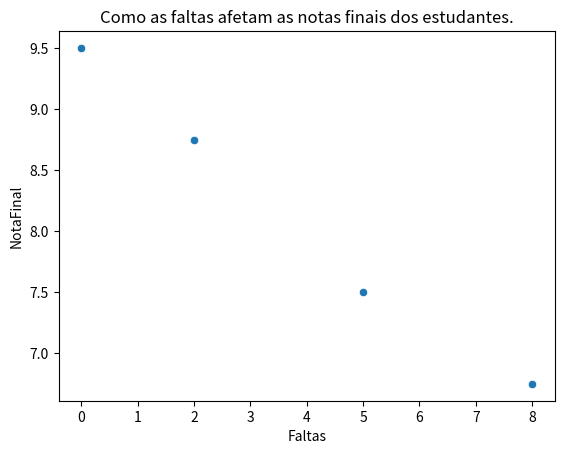

Write the Python code that produced this figure.
# 2 - Pandas
# a) Crie um DataFrame do Pandas a partir deste dicionário.
# b) Adicione uma nova coluna chamada 'Nota_Final' 
# que seja a média das notas G1 e G2: (Nota_G1 + Nota_G2) / 2.
# c) Filtre e mostre apenas os estudantes que foram aprovados, 
# ou seja, que têm Nota_Final maior ou igual a 7.0 E (&) menos de 5 faltas.

# 3 - Matplotlib / Seaborn
# Usando o DataFrame de estudantes do exercício anterior, 
# você quer criar uma visualização para entender se existe uma 
# relação entre o número de faltas de um aluno e sua nota final.

import pandas as pd 
import seaborn as sns
import matplotlib.pyplot as plt

dados_estudantes = {
    'Nome': ['Ana', 'Bruno', 'Carla', 'Daniel'],
    'Nota_G1': [8.5, 7.0, 9.5, 6.0],
    'Nota_G2': [9.0, 8.0, 9.5, 7.5],
    'Faltas': [2, 5, 0, 8]
}

dfDados = pd.DataFrame(dados_estudantes)

dfDados["NotaFinal"] = (dfDados['Nota_G1']+dfDados['Nota_G2']) / 2

condition = (dfDados["NotaFinal"] >= 7.0) & (dfDados["Faltas"] < 5)
approvedStudents = dfDados[condition]

print(f"Os alunos aprovados foram: \n{approvedStudents}")


sns.scatterplot(x="Faltas", y="NotaFinal", data=dfDados)
plt.title("Como as faltas afetam as notas finais dos estudantes.")
plt.show()